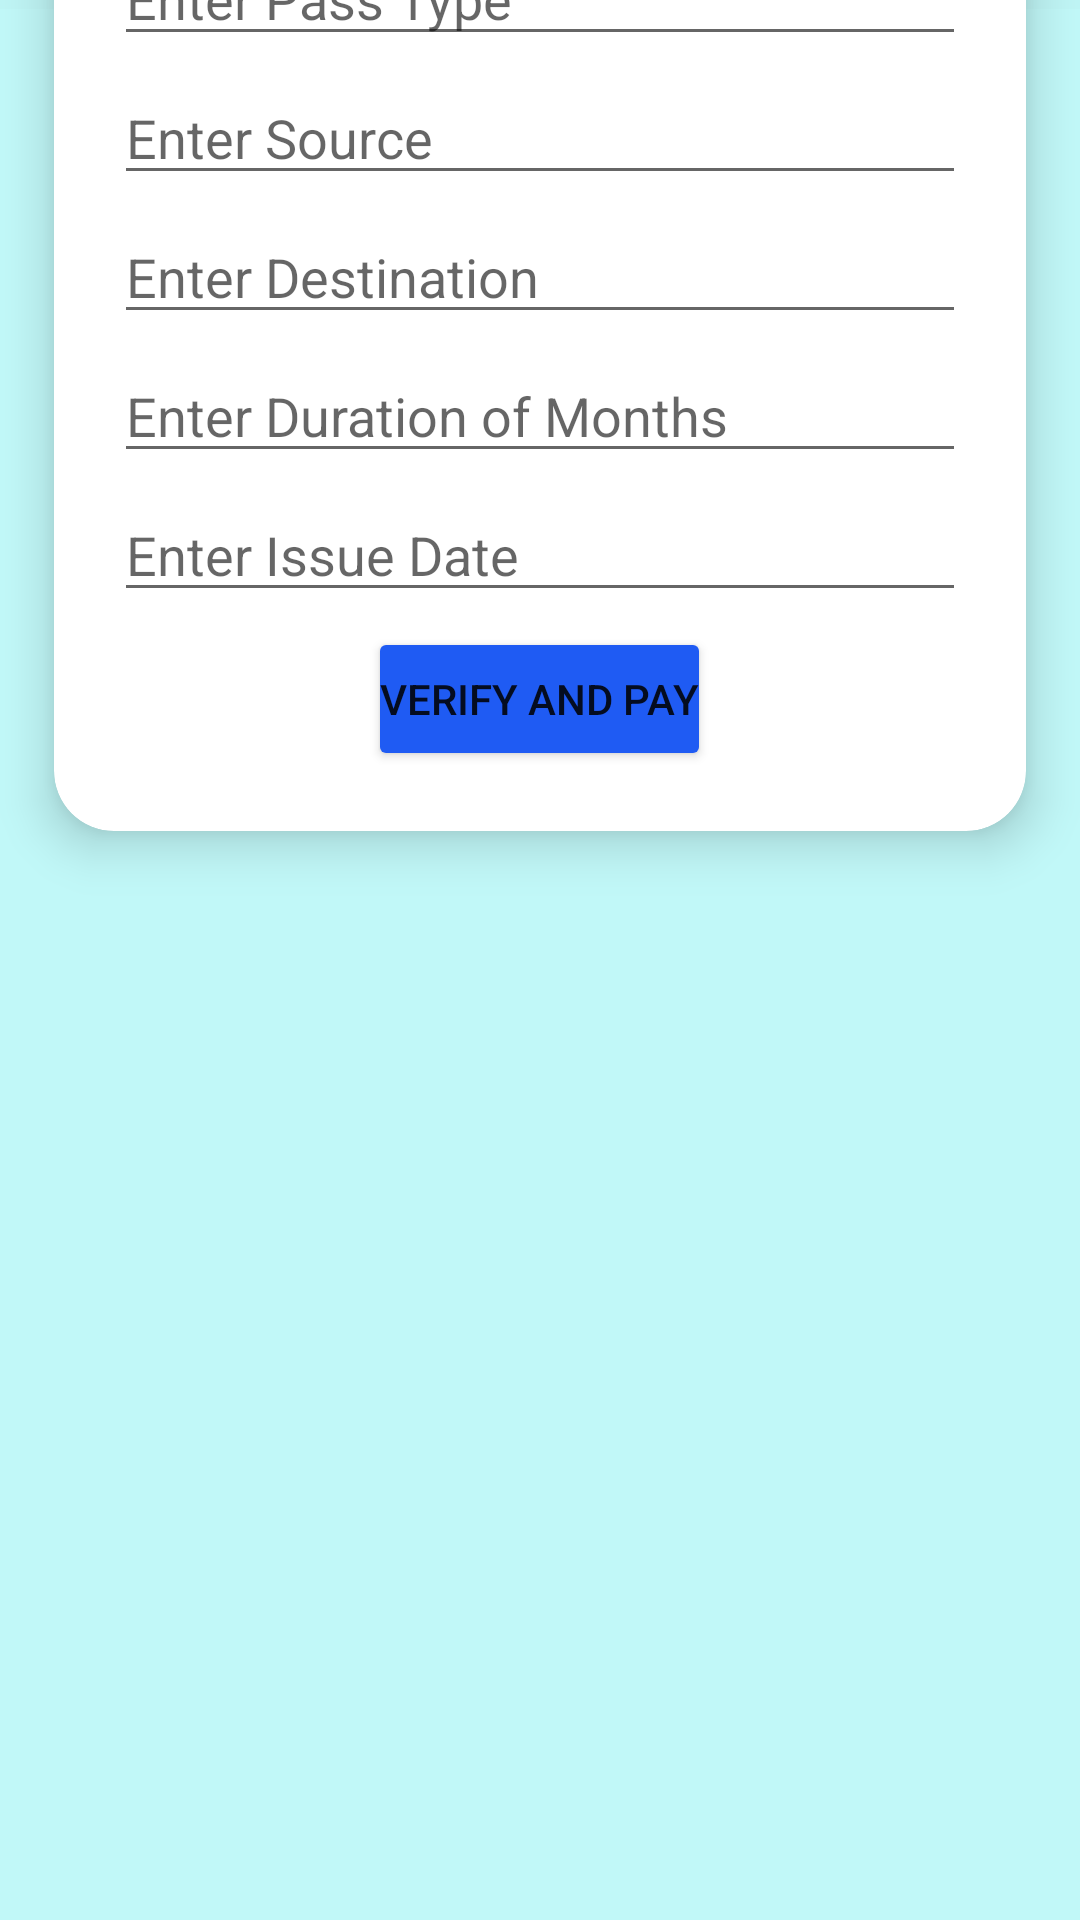

Reconstruct the res/layout file that produces this screen, plus the resources it refers to.
<!-- AndroidManifest.xml: application theme Theme.BusPass_v1 -->
<!-- res/layout/activity_new_pass.xml -->
<?xml version="1.0" encoding="utf-8"?>
<LinearLayout xmlns:android="http://schemas.android.com/apk/res/android"
xmlns:app="http://schemas.android.com/apk/res-auto"
xmlns:tools="http://schemas.android.com/tools"
android:layout_width="match_parent"
android:layout_height="match_parent"
android:orientation="vertical"
android:background="#C1F8F8"
tools:context=".activities.NewPassActivity">
<LinearLayout
    android:layout_width="match_parent"
    android:layout_height="wrap_content">
    <ImageView
        android:background="#088F8F"
        android:src="@drawable/ic_login_bk"
        android:layout_width="match_parent"
        android:layout_height="wrap_content"
        android:layout_weight="3"/>
</LinearLayout>
<TextView
    android:text="Book New Pass"
    android:textColor="@color/white"
    android:textSize="24dp"
    android:layout_gravity="center"
    android:layout_marginTop="-120dp"
    android:layout_width="wrap_content"
    android:layout_height="wrap_content" />

<LinearLayout
    android:layout_width="match_parent"
    android:layout_height="wrap_content">
    <ImageView
        android:background="@color/cardview_light_background"
        android:layout_width="match_parent"
        android:layout_height="wrap_content"
        android:layout_weight="3"/>
</LinearLayout>

<ImageView
    android:src="@color/cardview_shadow_end_color"
    android:layout_width="match_parent"
    android:layout_marginTop="-90dp"
    android:layout_height="180dp"/>

<androidx.cardview.widget.CardView
    android:background="@color/black"
    android:layout_gravity="center"

    android:layout_marginTop="-70dp"
    android:layout_width="match_parent"
    android:layout_height="wrap_content"
    app:cardElevation="10dp"
    app:cardCornerRadius="20dp"

    app:cardBackgroundColor="@color/white"
    app:cardMaxElevation="12dp"
    app:cardPreventCornerOverlap="true"
    app:cardUseCompatPadding="true"
    >

    <LinearLayout
        android:padding="20dp"
        android:orientation="vertical"
        android:layout_width="match_parent"
        android:layout_height="wrap_content">

        <EditText
            android:id="@+id/editPassType"
            android:inputType="number"
            android:hint="Enter Pass Type"
            android:layout_width="match_parent"
            android:layout_height="wrap_content"/>

        <EditText
            android:id="@+id/editSrc"
            android:layout_marginTop="5dp"
            android:hint="Enter Source"
            android:layout_width="match_parent"
            android:layout_height="wrap_content"/>

        <EditText
            android:layout_marginTop="5dp"
            android:id="@+id/editDest"
            android:inputType="number"
            android:hint="Enter Destination"
            android:layout_width="match_parent"
            android:layout_height="wrap_content"/>

        <EditText
            android:layout_marginTop="5dp"
            android:id="@+id/editDuration"
            android:hint="Enter Duration of Months"
            android:layout_width="match_parent"
            android:layout_height="wrap_content"/>

        <EditText
            android:layout_marginTop="5dp"
            android:id="@+id/editIssueDate"
            android:inputType="date"
            android:hint="Enter Issue Date"
            android:layout_width="match_parent"
            android:layout_height="wrap_content"/>



        <Button
            android:onClick="verifyBtn"
            android:text="Verify and Pay"
            android:padding="4dp"
            android:backgroundTint="@color/colorPrimary"
            android:layout_marginTop="5dp"
            android:layout_gravity="center"
            android:layout_width="wrap_content"
            android:layout_height="wrap_content"/>

    </LinearLayout>

</androidx.cardview.widget.CardView>

</LinearLayout>
<!-- resources referenced by this layout -->
<resources>
  <color name="black">#FF000000</color>
  <color name="colorPrimary">#1F5BF3</color>
  <color name="white">#FFFFFFFF</color>
  <style name="Theme.BusPass_v1" parent="Theme.MaterialComponents.DayNight.DarkActionBar">
          
          <item name="colorPrimary">@color/purple_500</item>
          <item name="colorPrimaryVariant">@color/purple_700</item>
          <item name="colorOnPrimary">@color/white</item>
          
          <item name="colorSecondary">@color/teal_200</item>
          <item name="colorSecondaryVariant">@color/teal_700</item>
          <item name="colorOnSecondary">@color/black</item>
          
          <item name="android:statusBarColor">?attr/colorPrimaryVariant</item>
          
      </style>
  <color name="purple_500">#FF6200EE</color>
  <color name="purple_700">#FF3700B3</color>
  <color name="teal_200">#FF03DAC5</color>
  <color name="teal_700">#FF018786</color>
</resources>
